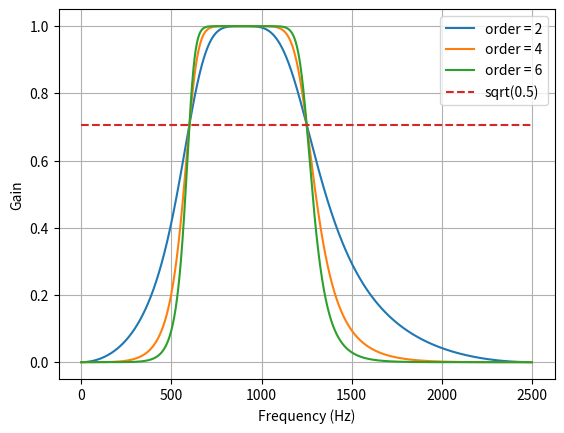
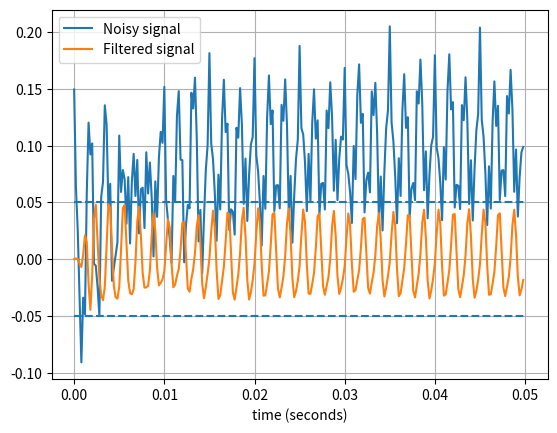

Reproduce these figures in Python, in order.
"""
Example provided at: https://scipy-cookbook.readthedocs.io/items/ButterworthBandpass.html
"""
from scipy.signal import butter, lfilter, sosfilt

def butter_bandpass(lowcut, highcut, fs, order=5, output="ba"):
    nyq = 0.5 * fs
    low = lowcut / nyq
    high = highcut / nyq
    return butter(order, [low, high], btype='band', output=output)


def butter_bandpass_filter(data, lowcut, highcut, fs, order=5, output="sos"):
    butter_values = butter_bandpass(lowcut, highcut, fs, order=order, output=output)
    if output == "ba":
        b, a = butter_values
        y = lfilter(b, a, data)
    elif output == "sos":
        sos = butter_values
        y = sosfilt(sos, data)
    return y


def run():
    import numpy as np
    import matplotlib.pyplot as plt
    from scipy.signal import freqz

    # Sample rate and desired cutoff frequencies (in Hz).
    fs = 5000.0
    lowcut = 600.0
    highcut = 1250.0

    # Plot the frequency response for a few different orders.
    plt.figure(1)
    plt.clf()
    for order in [2, 4, 6]: #[3, 6, 9]:
        b, a = butter_bandpass(lowcut, highcut, fs, order=order, output="ba")
        w, h = freqz(b, a, worN=2000)
        plt.plot((fs * 0.5 / np.pi) * w, abs(h), label="order = %d" % order)

    plt.plot([0, 0.5 * fs], [np.sqrt(0.5), np.sqrt(0.5)],
             '--', label='sqrt(0.5)')
    plt.xlabel('Frequency (Hz)')
    plt.ylabel('Gain')
    plt.grid(True)
    plt.legend(loc='best')

    # Filter a noisy signal.
    T = 0.05
    nsamples = int(T * fs)
    t = np.linspace(0, T, nsamples, endpoint=False)
    a = 0.05  # sinewave amplitude (used here to emphasize our desired frequency)
    f0 = 600.0
    x = 0.1 * np.sin(2 * np.pi * 1.2 * np.sqrt(t))
    x += 0.01 * np.cos(2 * np.pi * 312 * t + 0.1)
    x += 0.01 * np.cos(2 * np.pi * 510 * t + 0.1)  # another frequency in the lowcut and highcut range
    x += 0.01 * np.cos(2 * np.pi * 520 * t + 0.1)  # another frequency in the lowcut and highcut range
    x += 0.01 * np.cos(2 * np.pi * 530 * t + 0.1)  # another frequency in the lowcut and highcut range
    x += 0.01 * np.cos(2 * np.pi * 540 * t + 0.1)  # another frequency in the lowcut and highcut range
    x += 0.01 * np.cos(2 * np.pi * 550 * t + 0.1)  # another frequency in the lowcut and highcut range
    x += 0.01 * np.cos(2 * np.pi * 1200 * t + 0.1) # another frequency in the lowcut and highcut range
    x += a * np.cos(2 * np.pi * f0 * t + .11)
    x += 0.03 * np.cos(2 * np.pi * 2000 * t)
    plt.figure(2)
    plt.clf()
    plt.plot(t, x, label='Noisy signal')

    y = butter_bandpass_filter(x, lowcut, highcut, fs, order=6)
    plt.plot(t, y, label='Filtered signal')
    plt.xlabel('time (seconds)')
    plt.hlines([-a, a], 0, T, linestyles='--')
    plt.grid(True)
    plt.axis('tight')
    plt.legend(loc='upper left')

    plt.show()


run()